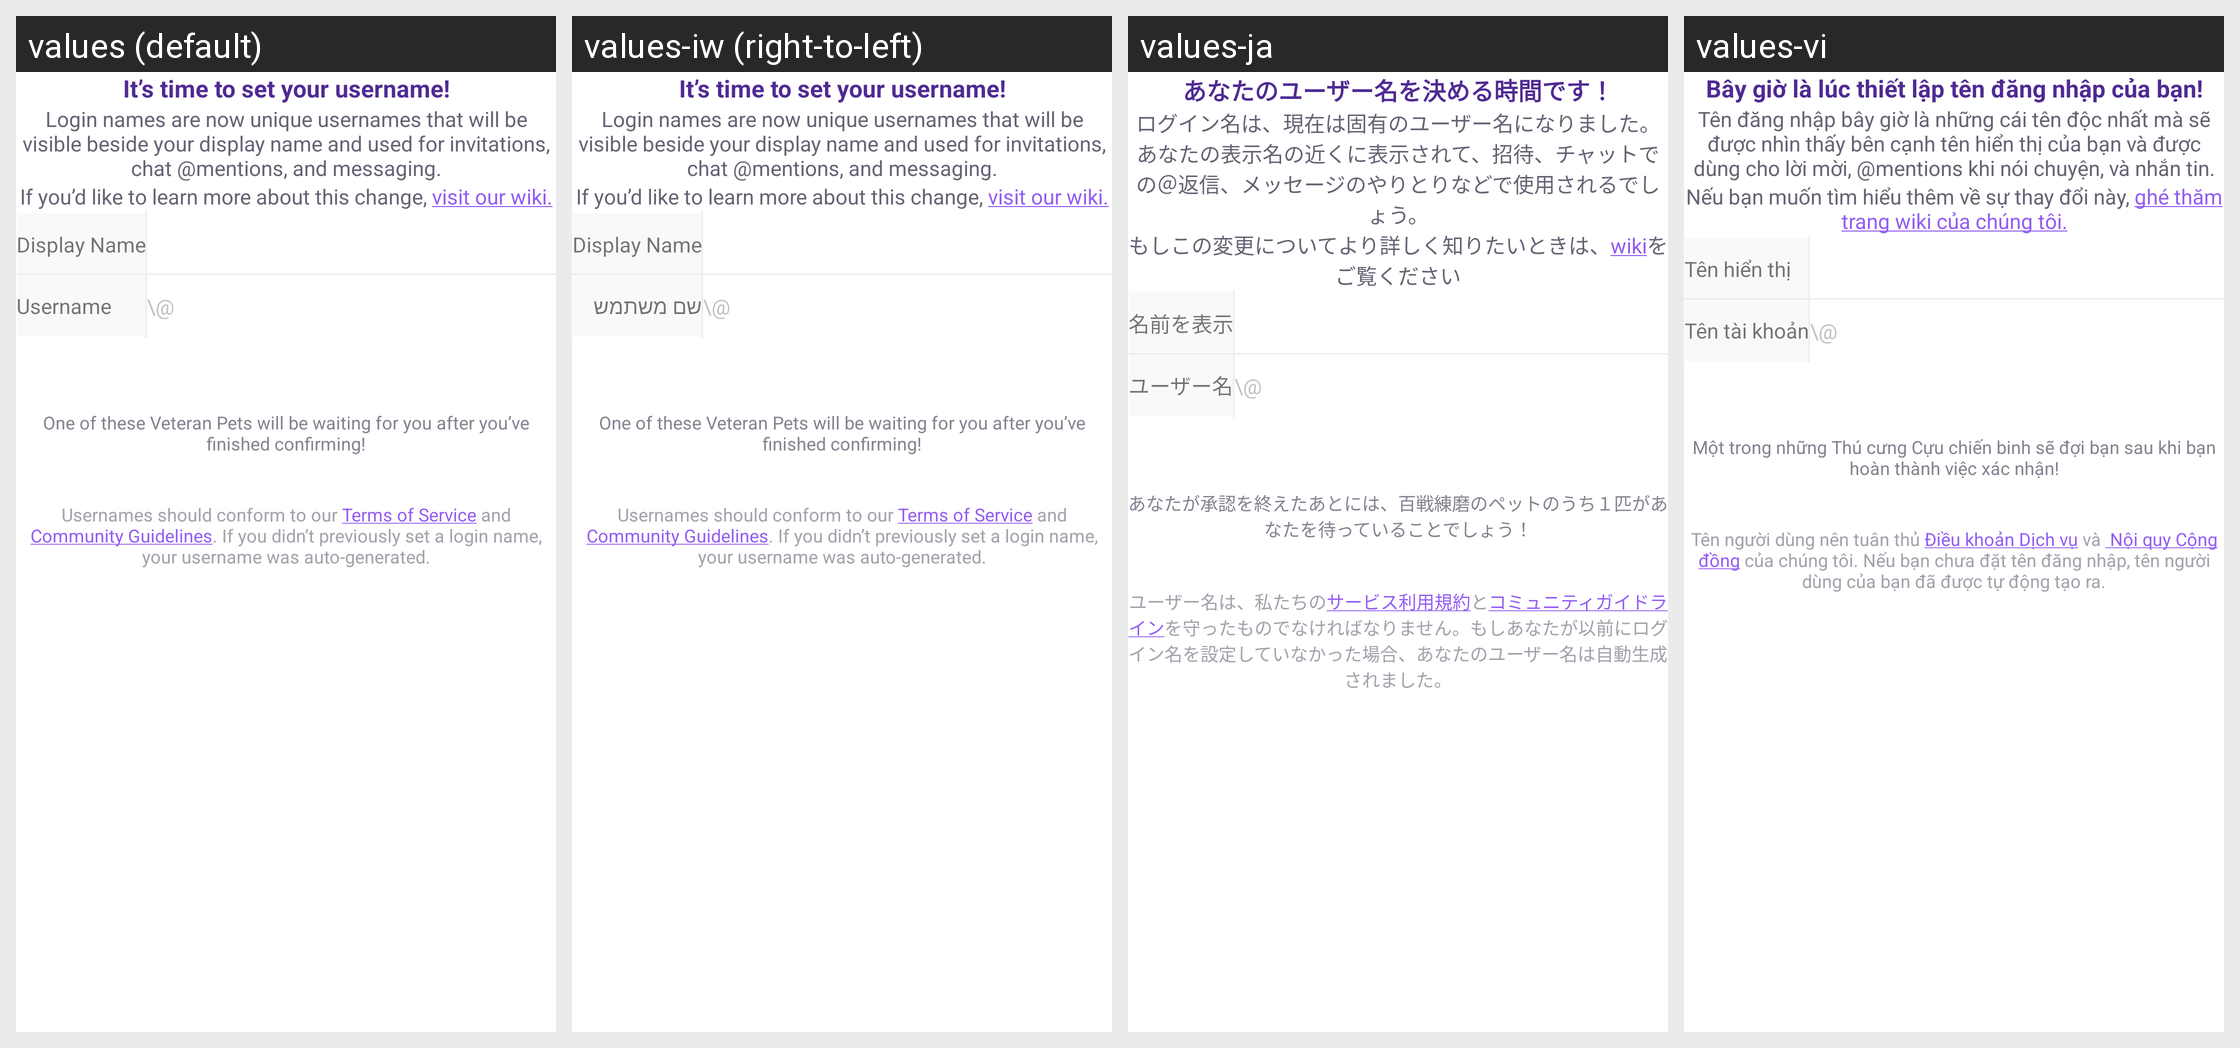

This grid shows one Android layout under several languages. Give, for every string resource on the screen, its name, the default text and each shown locale's text.
Android screen res/layout/activity_verify_username.xml rendered under 4 locales, left to right: values (default), values-iw (right-to-left), values-ja, values-vi. Device: Nexus 5 (rendered at 1080×1920; each locale shown at half size, 540×960, under a caption strip naming it); theme MainAppTheme.
Other locales in the repository, not shown: values-bg, values-ca, values-cs, values-da, values-de, values-el, values-en-rGB, values-es, values-fi, values-fr, values-hr-rHR, values-hu, values-in, values-it, values-ko, values-lt, values-nl, values-no, values-pl, values-pt-rBR, values-pt-rPT, values-ro, values-ru, values-sv, values-tr, values-uk, values-zh, values-zh-rTW.
Strings drawn on this screen, with the default value and each locale's value (text and hints the layout hard-codes, and strings that could not be matched under every locale, appear in the picture but are not listed):

usernamePromptTitle
  values: It’s time to set your username!
  values-iw: It’s time to set your username!  [not translated; the default value is used]
  values-ja: あなたのユーザー名を決める時間です！
  values-vi: Bây giờ là lúc thiết lập tên đăng nhập của bạn!

usernamePromptBody
  values: Login names are now unique usernames that will be visible beside your display name and used for invitations, chat @mentions, and messaging.
  values-iw: Login names are now unique usernames that will be visible beside your display name and used for invitations, chat @mentions, and messaging.  [not translated; the default value is used]
  values-ja: ログイン名は、現在は固有のユーザー名になりました。あなたの表示名の近くに表示されて、招待、チャットでの＠返信、メッセージのやりとりなどで使用されるでしょう。
  values-vi: Tên đăng nhập bây giờ là những cái tên độc nhất mà sẽ được nhìn thấy bên cạnh tên hiển thị của bạn và được dùng cho lời mời, @mentions khi nói chuyện, và nhắn tin.

usernamePromptWiki
  values: If you’d like to learn more about this change, visit our wiki.
  values-iw: If you’d like to learn more about this change, visit our wiki.  [not translated; the default value is used]
  values-ja: もしこの変更についてより詳しく知りたいときは、wikiをご覧ください
  values-vi: Nếu bạn muốn tìm hiểu thêm về sự thay đổi này, ghé thăm trang wiki của chúng tôi.

display_name
  values: Display Name
  values-iw: Display Name  [not translated; the default value is used]
  values-ja: 名前を表示
  values-vi: Tên hiển thị

username
  values: Username
  values-iw: שם משתמש
  values-ja: ユーザー名
  values-vi: Tên tài khoản

verification_pet
  values: One of these Veteran Pets will be waiting for you after you’ve finished confirming!
  values-iw: One of these Veteran Pets will be waiting for you after you’ve finished confirming!  [not translated; the default value is used]
  values-ja: あなたが承認を終えたあとには、百戦練磨のペットのうち１匹があなたを待っていることでしょう！
  values-vi: Một trong những Thú cưng Cựu chiến binh sẽ đợi bạn sau khi bạn hoàn thành việc xác nhận!
